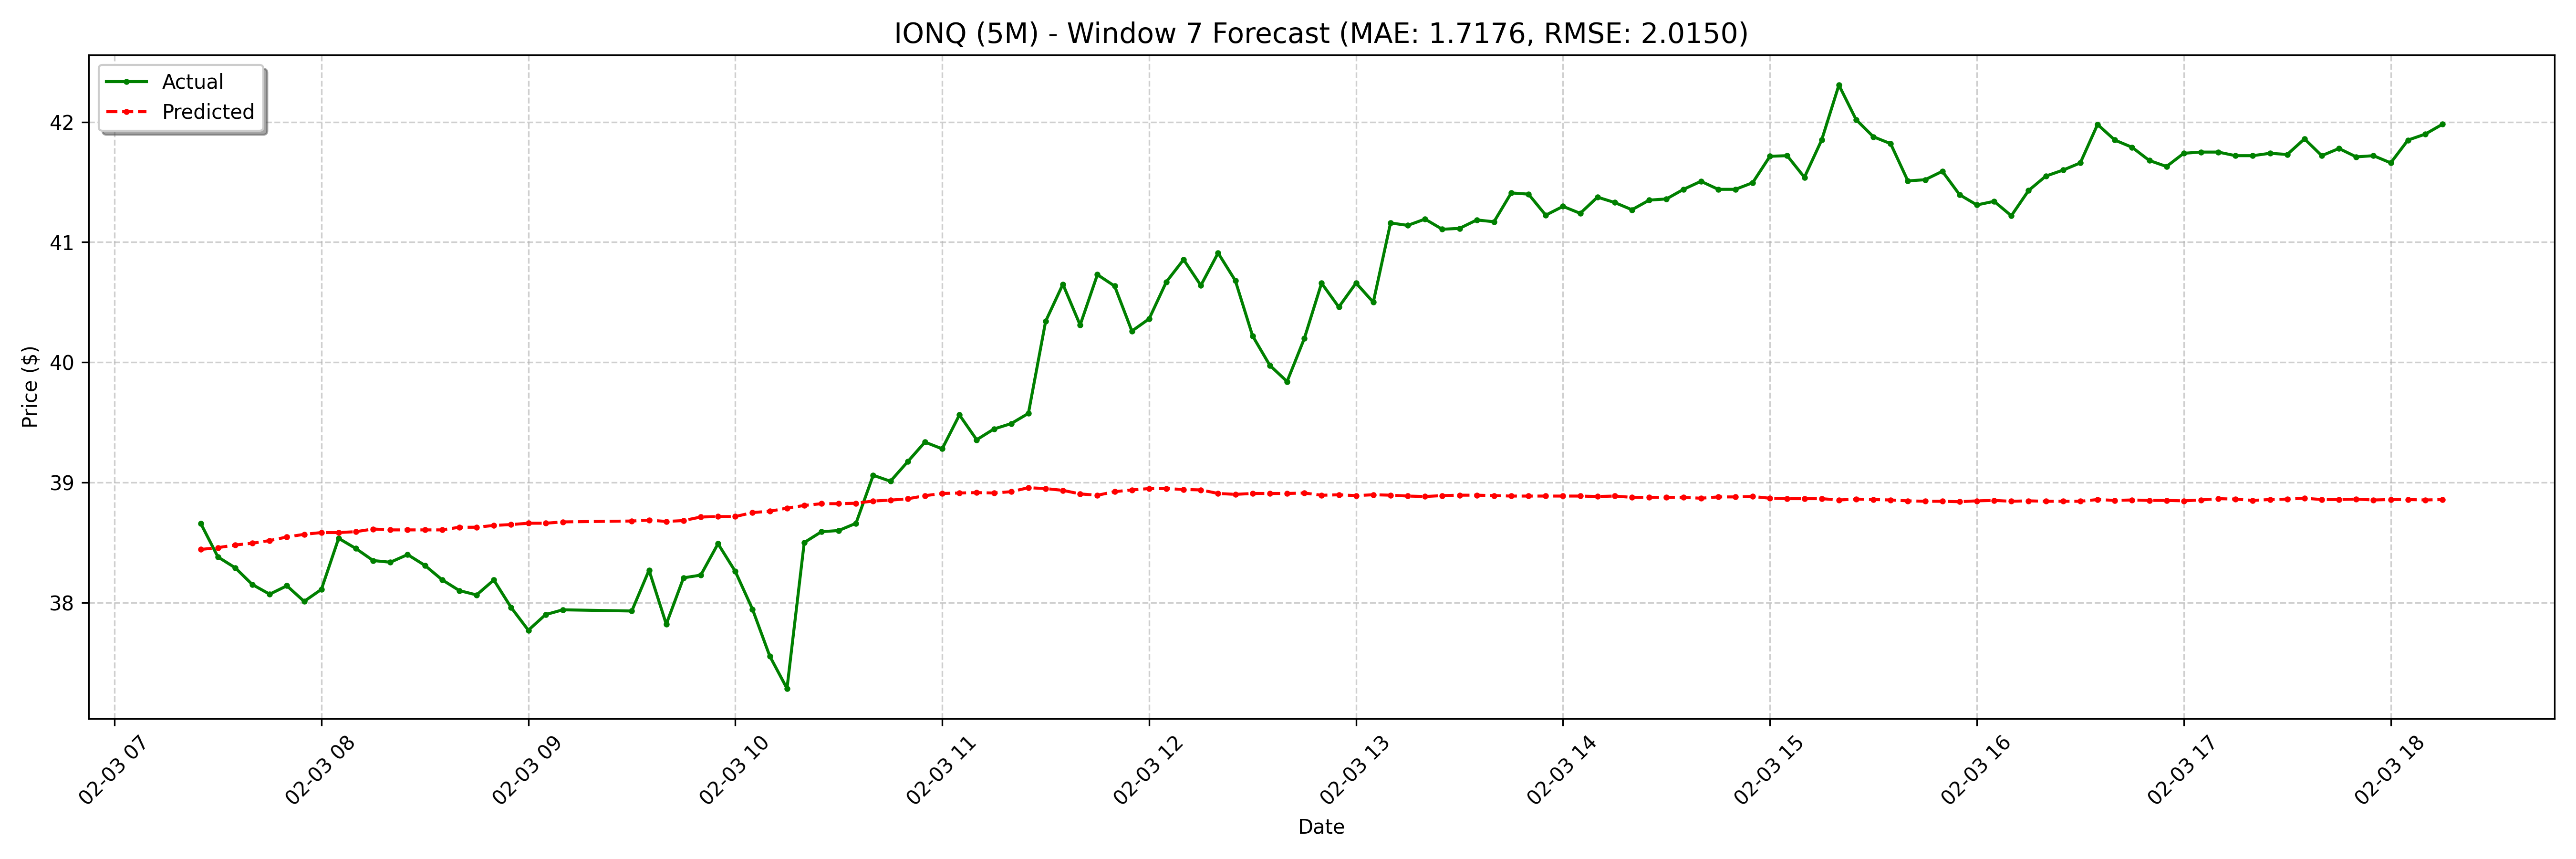

The file beside this chart, header and first rows:
date, actual, forecast
2025-02-03 07:25:00-05:00, 38.66, 38.44
2025-02-03 07:30:00-05:00, 38.38, 38.46
2025-02-03 07:35:00-05:00, 38.29, 38.48
2025-02-03 07:40:00-05:00, 38.15, 38.49
2025-02-03 07:45:00-05:00, 38.07, 38.52
2025-02-03 07:50:00-05:00, 38.14, 38.55
2025-02-03 07:55:00-05:00, 38.01, 38.57
2025-02-03 08:00:00-05:00, 38.11, 38.58
2025-02-03 08:05:00-05:00, 38.54, 38.58
2025-02-03 08:10:00-05:00, 38.45, 38.59
2025-02-03 08:15:00-05:00, 38.35, 38.61
2025-02-03 08:20:00-05:00, 38.34, 38.61
2025-02-03 08:25:00-05:00, 38.4, 38.61
2025-02-03 08:30:00-05:00, 38.31, 38.61
2025-02-03 08:35:00-05:00, 38.19, 38.61
2025-02-03 08:40:00-05:00, 38.1, 38.63
2025-02-03 08:45:00-05:00, 38.06, 38.63
2025-02-03 08:50:00-05:00, 38.19, 38.64
2025-02-03 08:55:00-05:00, 37.96, 38.65
2025-02-03 09:00:00-05:00, 37.77, 38.66
2025-02-03 09:05:00-05:00, 37.9, 38.66
2025-02-03 09:10:00-05:00, 37.94, 38.67
2025-02-03 09:30:00-05:00, 37.93, 38.68
2025-02-03 09:35:00-05:00, 38.27, 38.69
2025-02-03 09:40:00-05:00, 37.82, 38.68
2025-02-03 09:45:00-05:00, 38.21, 38.68
2025-02-03 09:50:00-05:00, 38.23, 38.71
2025-02-03 09:55:00-05:00, 38.49, 38.72
2025-02-03 10:00:00-05:00, 38.26, 38.72
2025-02-03 10:05:00-05:00, 37.95, 38.75
2025-02-03 10:10:00-05:00, 37.55, 38.76
2025-02-03 10:15:00-05:00, 37.28, 38.79
2025-02-03 10:20:00-05:00, 38.5, 38.81
2025-02-03 10:25:00-05:00, 38.59, 38.82
2025-02-03 10:30:00-05:00, 38.6, 38.82
2025-02-03 10:35:00-05:00, 38.66, 38.83
2025-02-03 10:40:00-05:00, 39.06, 38.85
2025-02-03 10:45:00-05:00, 39.01, 38.85
2025-02-03 10:50:00-05:00, 39.17, 38.86
2025-02-03 10:55:00-05:00, 39.34, 38.89
2025-02-03 11:00:00-05:00, 39.28, 38.91
2025-02-03 11:05:00-05:00, 39.56, 38.91
2025-02-03 11:10:00-05:00, 39.36, 38.92
2025-02-03 11:15:00-05:00, 39.45, 38.91
2025-02-03 11:20:00-05:00, 39.49, 38.92
2025-02-03 11:25:00-05:00, 39.58, 38.96
2025-02-03 11:30:00-05:00, 40.34, 38.95
2025-02-03 11:35:00-05:00, 40.65, 38.93
2025-02-03 11:40:00-05:00, 40.31, 38.9
2025-02-03 11:45:00-05:00, 40.73, 38.89
2025-02-03 11:50:00-05:00, 40.63, 38.92
2025-02-03 11:55:00-05:00, 40.26, 38.94
2025-02-03 12:00:00-05:00, 40.36, 38.95
2025-02-03 12:05:00-05:00, 40.67, 38.95
2025-02-03 12:10:00-05:00, 40.86, 38.94
2025-02-03 12:15:00-05:00, 40.64, 38.94
2025-02-03 12:20:00-05:00, 40.91, 38.91
2025-02-03 12:25:00-05:00, 40.68, 38.9
2025-02-03 12:30:00-05:00, 40.22, 38.91
2025-02-03 12:35:00-05:00, 39.98, 38.91
... 68 more rows
